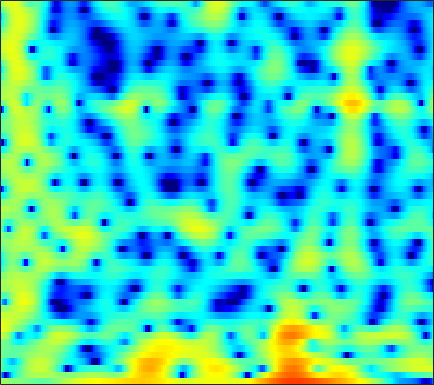

Data behind this chart, as committed beside it:
1.3571, 1.1164, 0.83532, 0.58989, 0.43399, 0.26624, 0.12821, 0.042907, -0.062314, -0.17089, -0.29515, -0.39617, -0.53283, -0.71542, -0.87624, -1.0933, -1.2964, -1.4217, -1.5351, -1.5665, -1.4912, -1.3461, -1.079, -0.71876
-9.125, -13.21, -20.21, -14.97, -10.88, -7.351, -4.989, -3.661, -2.263, -1.172, -0.3085, 0.2228, 0.7993, 1.249, 1.516, 1.787, 1.974, 2.059, 2.113, 2.115, 2.053, 1.969, 1.821, 1.627
-1.667, -2.554, -3.589, -4.363, -4.706, -4.751, -4.312, -3.732, -2.73, -1.622, -0.5303, 0.2227, 1.119, 1.866, 2.327, 2.805, 3.117, 3.25, 3.291, 3.161, 2.87, 2.53, 1.901, 1.05
-1.391, -2.606, -4.417, -6.378, -7.761, -8.817, -8.233, -6.961, -4.981, -3.138, -1.57, -0.5672, 0.551, 1.444, 1.989, 2.554, 2.939, 3.121, 3.221, 3.162, 2.951, 2.686, 2.196, 1.559
-0.4081, -0.7418, -1.137, -1.45, -1.617, -1.726, -1.693, -1.579, -1.317, -0.9675, -0.5534, -0.2227, 0.2125, 0.6172, 0.9027, 1.234, 1.494, 1.635, 1.741, 1.757, 1.675, 1.548, 1.293, 0.9457
-0.8257, -0.871, -0.983, -1.145, -1.279, -1.451, -1.582, -1.639, -1.627, -1.517, -1.312, -1.085, -0.7365, -0.3569, -0.06333, 0.3216, 0.6789, 0.9293, 1.206, 1.422, 1.568, 1.621, 1.616, 1.523
-0.2732, -0.3037, -0.6615, -1.359, -2.082, -3.284, -4.623, -5.548, -6.312, -6.24, -5.497, -4.744, -3.713, -2.787, -2.182, -1.459, -0.8097, -0.3359, 0.2805, 0.8815, 1.44, 1.815, 2.235, 2.544
3.131, 2.782, 1.984, 0.747, -0.5233, -2.776, -5.819, -8.561, -11.31, -10.18, -7.799, -6.545, -5.651, -5.476, -5.716, -6.289, -6.621, -6.231, -4.816, -2.952, -1.175, -0.03443, 1.203, 2.147
4.921, 4.633, 4.11, 3.429, 2.833, 1.958, 1.043, 0.3833, -0.4139, -1.132, -1.813, -2.386, -3.362, -4.737, -6.114, -8.402, -10.62, -10.9, -8.84, -6.218, -4.108, -2.868, -1.628, -0.7523
4.282, 4.183, 3.982, 3.709, 3.463, 3.079, 2.646, 2.293, 1.784, 1.228, 0.6251, 0.1361, -0.561, -1.306, -1.863, -2.568, -3.163, -3.502, -3.796, -3.951, -4.06, -4.142, -4.284, -4.497
3.079, 3.103, 3.116, 3.117, 3.108, 3.081, 3.014, 2.925, 2.756, 2.507, 2.159, 1.834, 1.326, 0.7251, 0.2139, -0.5372, -1.36, -2.026, -2.985, -4.036, -5.167, -6.075, -7.385, -8.815
0.8299, 0.6827, 0.7439, 1.117, 1.538, 2.173, 2.773, 3.149, 3.493, 3.659, 3.628, 3.479, 3.11, 2.548, 1.998, 1.091, -0.02668, -1.01, -2.525, -4.289, -6.321, -8.045, -10.59, -13.34
-5.943, -10.12, -11.98, -6.032, -2.815, 0.1085, 2.062, 3.102, 4.07, 4.646, 4.898, 4.892, 4.635, 4.116, 3.552, 2.567, 1.301, 0.1552, -1.658, -3.876, -6.575, -9.006, -12.99, -18.48
-1.47, -2.131, -2.229, -1.366, -0.3734, 1.007, 2.203, 2.925, 3.645, 4.083, 4.259, 4.228, 3.973, 3.477, 2.947, 2.026, 0.8556, -0.1909, -1.801, -3.688, -5.81, -7.544, -9.978, -12.34
1.353, 1.298, 1.361, 1.575, 1.813, 2.185, 2.565, 2.807, 3.058, 3.19, 3.177, 3.065, 2.78, 2.32, 1.861, 1.089, 0.1298, -0.7208, -2.019, -3.508, -5.172, -6.516, -8.405, -10.35
1.414, 1.542, 1.75, 1.987, 2.168, 2.388, 2.563, 2.667, 2.739, 2.74, 2.663, 2.547, 2.311, 1.975, 1.651, 1.108, 0.425, -0.1896, -1.169, -2.335, -3.724, -4.933, -6.83, -9.131
-0.3417, 0.1488, 0.7695, 1.299, 1.614, 1.916, 2.081, 2.122, 2.08, 1.962, 1.825, 1.73, 1.628, 1.558, 1.505, 1.4, 1.206, 0.9838, 0.5455, -0.07014, -0.8804, -1.618, -2.779, -4.114
-4.162, -2.707, -1.188, -0.1084, 0.4341, 0.8284, 0.8474, 0.631, 0.06512, -0.7432, -1.562, -1.95, -1.903, -1.221, -0.5102, 0.4299, 1.188, 1.595, 1.903, 1.969, 1.815, 1.581, 1.143, 0.6059
-6.463, -4.512, -2.495, -1.095, -0.4137, 0.0002987, -0.1679, -0.7105, -2.1, -4.595, -9.267, -17.1, -16.61, -7.283, -3.965, -1.169, 0.6171, 1.514, 2.313, 2.745, 2.898, 2.864, 2.67, 2.34
-5.336, -3.673, -1.93, -0.6792, -0.02578, 0.4807, 0.5987, 0.4267, -0.09598, -0.8488, -1.633, -2.009, -1.931, -1.194, -0.4389, 0.5647, 1.397, 1.861, 2.26, 2.415, 2.353, 2.169, 1.754, 1.157
-1.999, -1.235, -0.3289, 0.4154, 0.8553, 1.3, 1.584, 1.712, 1.753, 1.71, 1.636, 1.582, 1.549, 1.543, 1.551, 1.54, 1.468, 1.373, 1.158, 0.8624, 0.4703, 0.09827, -0.5474, -1.432
0.3527, 0.4503, 0.6264, 0.8723, 1.085, 1.403, 1.731, 1.968, 2.235, 2.406, 2.47, 2.439, 2.277, 1.952, 1.605, 0.9868, 0.1972, -0.4784, -1.419, -2.251, -2.811, -3.008, -3.091, -3.167
0.7023, 0.1067, -0.5801, -0.9062, -0.7904, -0.2039, 0.6596, 1.304, 2.07, 2.629, 2.932, 2.99, 2.816, 2.351, 1.777, 0.6581, -0.9653, -2.648, -5.736, -10.18, -13.27, -10.66, -6.683, -4.073
-1.133, -3.242, -7.549, -14.49, -12.86, -6.382, -2.627, -0.7591, 0.9148, 1.968, 2.563, 2.752, 2.722, 2.389, 1.942, 1.073, -0.1336, -1.284, -3.104, -4.897, -5.598, -4.934, -3.236, -1.49
-0.5132, -1.612, -3.162, -4.191, -4.137, -3.118, -1.759, -0.8451, 0.08265, 0.6424, 0.9008, 0.9253, 0.7982, 0.5454, 0.3273, 0.03021, -0.2354, -0.4023, -0.5589, -0.5907, -0.4355, -0.1866, 0.2633, 0.7624
1.506, 1.241, 0.9039, 0.6541, 0.5522, 0.5131, 0.5149, 0.4562, 0.2653, -0.1447, -0.8111, -1.458, -2.432, -3.284, -3.617, -3.473, -2.788, -2.101, -1.169, -0.3344, 0.3611, 0.7843, 1.236, 1.533
2.211, 2.152, 2.079, 2.006, 1.931, 1.784, 1.524, 1.217, 0.5665, -0.4365, -1.965, -3.611, -6.883, -12.8, -22.02, -13.67, -7.388, -4.711, -2.316, -0.7085, 0.393, 0.9753, 1.491, 1.761
0.3768, 0.4155, 0.615, 0.9156, 1.148, 1.383, 1.463, 1.399, 1.083, 0.4762, -0.4475, -1.342, -2.723, -3.991, -4.489, -4.19, -3.099, -2.133, -0.9668, -0.0628, 0.5707, 0.8901, 1.129, 1.192
-5.753, -5.376, -3.907, -2.189, -1.041, 0.1848, 1.045, 1.476, 1.805, 1.88, 1.765, 1.591, 1.291, 1.013, 0.8554, 0.7512, 0.7382, 0.7637, 0.7786, 0.7134, 0.5326, 0.3192, -0.04341, -0.4498
-17.36, -13.84, -7.717, -3.967, -2.033, -0.1712, 1.144, 1.845, 2.497, 2.891, 3.092, 3.139, 3.102, 2.971, 2.824, 2.567, 2.228, 1.897, 1.318, 0.5512, -0.4479, -1.373, -2.807, -4.362
-3.601, -3.198, -2.224, -1.025, -0.14, 0.8998, 1.725, 2.209, 2.671, 2.967, 3.111, 3.144, 3.111, 2.99, 2.846, 2.557, 2.138, 1.704, 0.9246, -0.1551, -1.642, -3.12, -5.825, -9.966
-0.5072, -0.08768, 0.4792, 1.016, 1.376, 1.773, 2.028, 2.128, 2.145, 2.051, 1.896, 1.777, 1.64, 1.56, 1.52, 1.455, 1.303, 1.1, 0.6586, -0.03597, -1.018, -1.945, -3.432, -5.048
0.8403, 1.294, 1.771, 2.095, 2.225, 2.235, 2.034, 1.717, 1.068, 0.1773, -0.8277, -1.507, -2.017, -1.838, -1.348, -0.5262, 0.1957, 0.5808, 0.8508, 0.8362, 0.5685, 0.2347, -0.3406, -0.9934
1.248, 1.675, 2.114, 2.398, 2.483, 2.379, 1.975, 1.398, 0.1613, -1.838, -5.105, -9.183, -19.72, -11.03, -6.318, -2.74, -0.6081, 0.4211, 1.263, 1.682, 1.779, 1.682, 1.399, 0.9632
-0.4918, -0.1158, 0.4335, 0.9838, 1.343, 1.656, 1.684, 1.494, 0.9075, -0.07801, -1.385, -2.365, -3.102, -2.674, -1.802, -0.5038, 0.5364, 1.095, 1.543, 1.69, 1.601, 1.415, 1.045, 0.5798
-5.712, -5.532, -4.269, -2.473, -1.186, 0.2327, 1.249, 1.763, 2.148, 2.278, 2.235, 2.15, 2.059, 2.025, 2.035, 2.025, 1.918, 1.727, 1.312, 0.6903, -0.08819, -0.7101, -1.504, -2.125
-16.39, -21.4, -10.59, -5.307, -2.77, -0.3826, 1.286, 2.187, 3.037, 3.571, 3.863, 3.95, 3.918, 3.731, 3.484, 2.988, 2.287, 1.58, 0.3362, -1.309, -3.449, -5.394, -8.175, -9.784
-4.243, -4.117, -3.257, -1.91, -0.8138, 0.5565, 1.69, 2.388, 3.107, 3.592, 3.86, 3.929, 3.842, 3.554, 3.198, 2.532, 1.609, 0.7275, -0.7706, -2.713, -5.287, -7.798, -12.07, -15.08
-1.201, -1.043, -0.6446, -0.05965, 0.446, 1.143, 1.808, 2.238, 2.704, 3.018, 3.167, 3.165, 3.012, 2.681, 2.318, 1.673, 0.8323, 0.08864, -1.036, -2.305, -3.635, -4.606, -5.654, -6.247
-0.9259, -0.7786, -0.3858, 0.1741, 0.6376, 1.255, 1.83, 2.183, 2.539, 2.747, 2.805, 2.747, 2.544, 2.193, 1.841, 1.237, 0.4932, -0.1474, -1.071, -2.03, -2.909, -3.475, -4.021, -4.304
-3.223, -2.942, -1.911, -0.5908, 0.3695, 1.433, 2.197, 2.604, 2.916, 3.011, 2.949, 2.819, 2.563, 2.214, 1.876, 1.301, 0.5576, -0.1614, -1.317, -2.639, -3.955, -4.731, -5.195, -4.917
-22.07, -13.16, -4.952, -1.025, 0.8067, 2.398, 3.248, 3.509, 3.451, 3.05, 2.47, 2.06, 1.686, 1.56, 1.52, 1.374, 0.9101, 0.2547, -1.2, -3.592, -7.644, -12.86, -17.35, -8.951
-1.35, -0.9207, 0.362, 1.762, 2.609, 3.304, 3.452, 3.12, 2.063, 0.1594, -2.83, -5.587, -7.128, -4.466, -2.408, -0.6319, 0.1538, 0.2575, -0.2178, -1.26, -2.675, -3.593, -3.906, -2.906
1.36, 1.674, 2.124, 2.537, 2.76, 2.8, 2.47, 1.936, 0.7208, -1.173, -3.78, -5.884, -6.974, -5.252, -3.619, -1.989, -0.9811, -0.6084, -0.4434, -0.5235, -0.6887, -0.7948, -0.7894, -0.6159
0.8691, 1.274, 1.766, 2.169, 2.371, 2.485, 2.362, 2.12, 1.603, 0.9019, 0.1659, -0.3382, -0.7968, -0.9894, -0.9982, -0.975, -0.9863, -1.061, -1.226, -1.441, -1.619, -1.708, -1.725, -1.645
-0.6013, 0.1068, 1.006, 1.775, 2.234, 2.69, 2.948, 2.995, 2.901, 2.651, 2.271, 1.928, 1.416, 0.8441, 0.3665, -0.3323, -1.162, -1.826, -2.774, -3.674, -4.36, -4.606, -4.573, -4.212
-3.489, -1.965, -0.1561, 1.319, 2.209, 3.09, 3.669, 3.919, 4.025, 3.907, 3.579, 3.217, 2.571, 1.749, 0.9968, -0.2165, -1.742, -3.149, -5.508, -8.536, -11.99, -13.23, -11.31, -8.567
-6.961, -3.933, -1.01, 1.079, 2.244, 3.365, 4.061, 4.359, 4.475, 4.307, 3.903, 3.455, 2.687, 1.734, 0.9004, -0.4026, -1.961, -3.397, -5.725, -8.716, -12.05, -13.21, -11.44, -8.856
-3.363, -1.581, 0.4516, 2.035, 2.932, 3.78, 4.245, 4.362, 4.228, 3.799, 3.099, 2.428, 1.411, 0.3193, -0.4925, -1.513, -2.448, -3.124, -3.994, -4.79, -5.377, -5.606, -5.609, -5.412
0.9657, 1.785, 2.79, 3.615, 4.078, 4.435, 4.492, 4.306, 3.751, 2.822, 1.503, 0.2527, -1.694, -3.706, -4.935, -5.725, -5.536, -5.116, -4.584, -4.202, -3.97, -3.883, -3.847, -3.926
2.95, 3.435, 4.01, 4.45, 4.655, 4.728, 4.52, 4.153, 3.332, 2.052, 0.2231, -1.634, -5.105, -10.73, -19.43, -19.08, -10.83, -8.13, -6.065, -4.919, -4.325, -4.105, -4.026, -4.108
2.735, 3.204, 3.753, 4.169, 4.368, 4.457, 4.295, 3.998, 3.329, 2.333, 0.968, -0.28, -2.195, -4.162, -5.356, -6.133, -5.981, -5.655, -5.25, -5.067, -5.122, -5.277, -5.588, -5.926
0.999, 1.703, 2.544, 3.238, 3.644, 3.992, 4.117, 4.049, 3.75, 3.219, 2.47, 1.796, 0.8006, -0.2339, -0.9818, -1.909, -2.763, -3.377, -4.261, -5.282, -6.463, -7.455, -8.816, -10.01
-1.915, -0.7095, 0.7416, 1.966, 2.711, 3.466, 3.955, 4.146, 4.184, 3.983, 3.587, 3.165, 2.467, 1.632, 0.9232, -0.1154, -1.309, -2.307, -3.847, -5.701, -8.009, -10.17, -13.98, -19.66
-5.789, -3.629, -1.204, 0.7017, 1.818, 2.966, 3.74, 4.113, 4.354, 4.336, 4.09, 3.772, 3.184, 2.425, 1.744, 0.6833, -0.5684, -1.659, -3.318, -5.271, -7.551, -9.519, -12.39, -15.2
-7.41, -4.522, -1.618, 0.5199, 1.748, 2.946, 3.74, 4.105, 4.323, 4.287, 4.018, 3.698, 3.125, 2.409, 1.782, 0.806, -0.3254, -1.305, -2.8, -4.505, -6.42, -7.953, -10.01, -11.85
-2.741, -1.232, 0.5514, 1.992, 2.836, 3.638, 4.098, 4.224, 4.137, 3.793, 3.261, 2.778, 2.088, 1.387, 0.8594, 0.1319, -0.6882, -1.413, -2.599, -4.088, -5.957, -7.63, -10.33, -13.66
1.391, 2.177, 3.118, 3.871, 4.264, 4.557, 4.519, 4.264, 3.604, 2.568, 1.232, 0.1184, -1.215, -1.997, -2.138, -1.982, -1.866, -1.958, -2.428, -3.37, -4.796, -6.229, -8.691, -11.91
